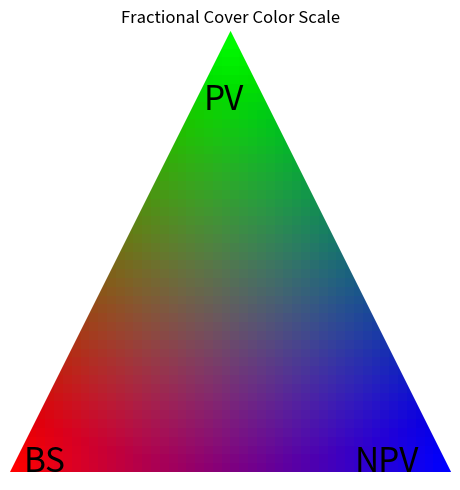

Reproduce this figure in Python.
import numpy as np
import matplotlib.pyplot as plt
from matplotlib.path import Path
from matplotlib.patches import PathPatch

plt.figure(figsize=(5,5))

# Determine the x and y values to use for sample points.
num_edge_pts = 50 # Change this to change the resolution of the result.
xy_rng = (0, 1)
pt_sp = (xy_rng[1] - xy_rng[0]) / (num_edge_pts - 1)
x = np.linspace(xy_rng[0], xy_rng[1] + 0.001, num_edge_pts)
y = np.linspace(xy_rng[0], xy_rng[1] + 0.001, num_edge_pts)
X, Y = np.meshgrid(x, y)
min_x, max_x, min_y, max_y = np.min(x), np.max(x), np.min(y), np.max(y)
median_x = np.median(x)
prm_color_val_func = lambda x, y: 1 - np.sqrt((X-x)**2 + (Y-y)**2) / \
                                      (xy_rng[1] - xy_rng[0])
# The lower left of the triangle is red.
z_red = prm_color_val_func(min_x, min_y)
# The top of the triangle is green.
z_green = prm_color_val_func(median_x, max_y)
# The lower right of the triangle is blue.
z_blue = prm_color_val_func(max_x, min_y)
del x, y, X, Y
Z = np.stack((z_red, z_green, z_blue), axis=-1)
del z_red, z_green, z_blue
# Form the perimeter of the triangle
# (lower left, top, lower right, back to lower left).
path = Path([[min_x, min_y], [median_x, max_y],
             [max_x, min_y], [min_x, min_y]])
patch = PathPatch(path, facecolor='none', alpha=0)
plt.gca().add_patch(patch)

im = plt.imshow(Z, interpolation='nearest',
                origin='lower', extent=[*xy_rng, *xy_rng],
                clip_path=patch)
# Label the corners.
plt.text(min_x+0.03, min_y, "BS", fontsize=24)
plt.text(median_x-0.06, max_y-0.18, "PV", fontsize=24)
plt.text(max_x-0.22, min_y, "NPV", fontsize=24)
plt.axis('off')
plt.title("Fractional Cover Color Scale")
plt.tight_layout()
plt.savefig('fractional_cover_color_scale.png')
